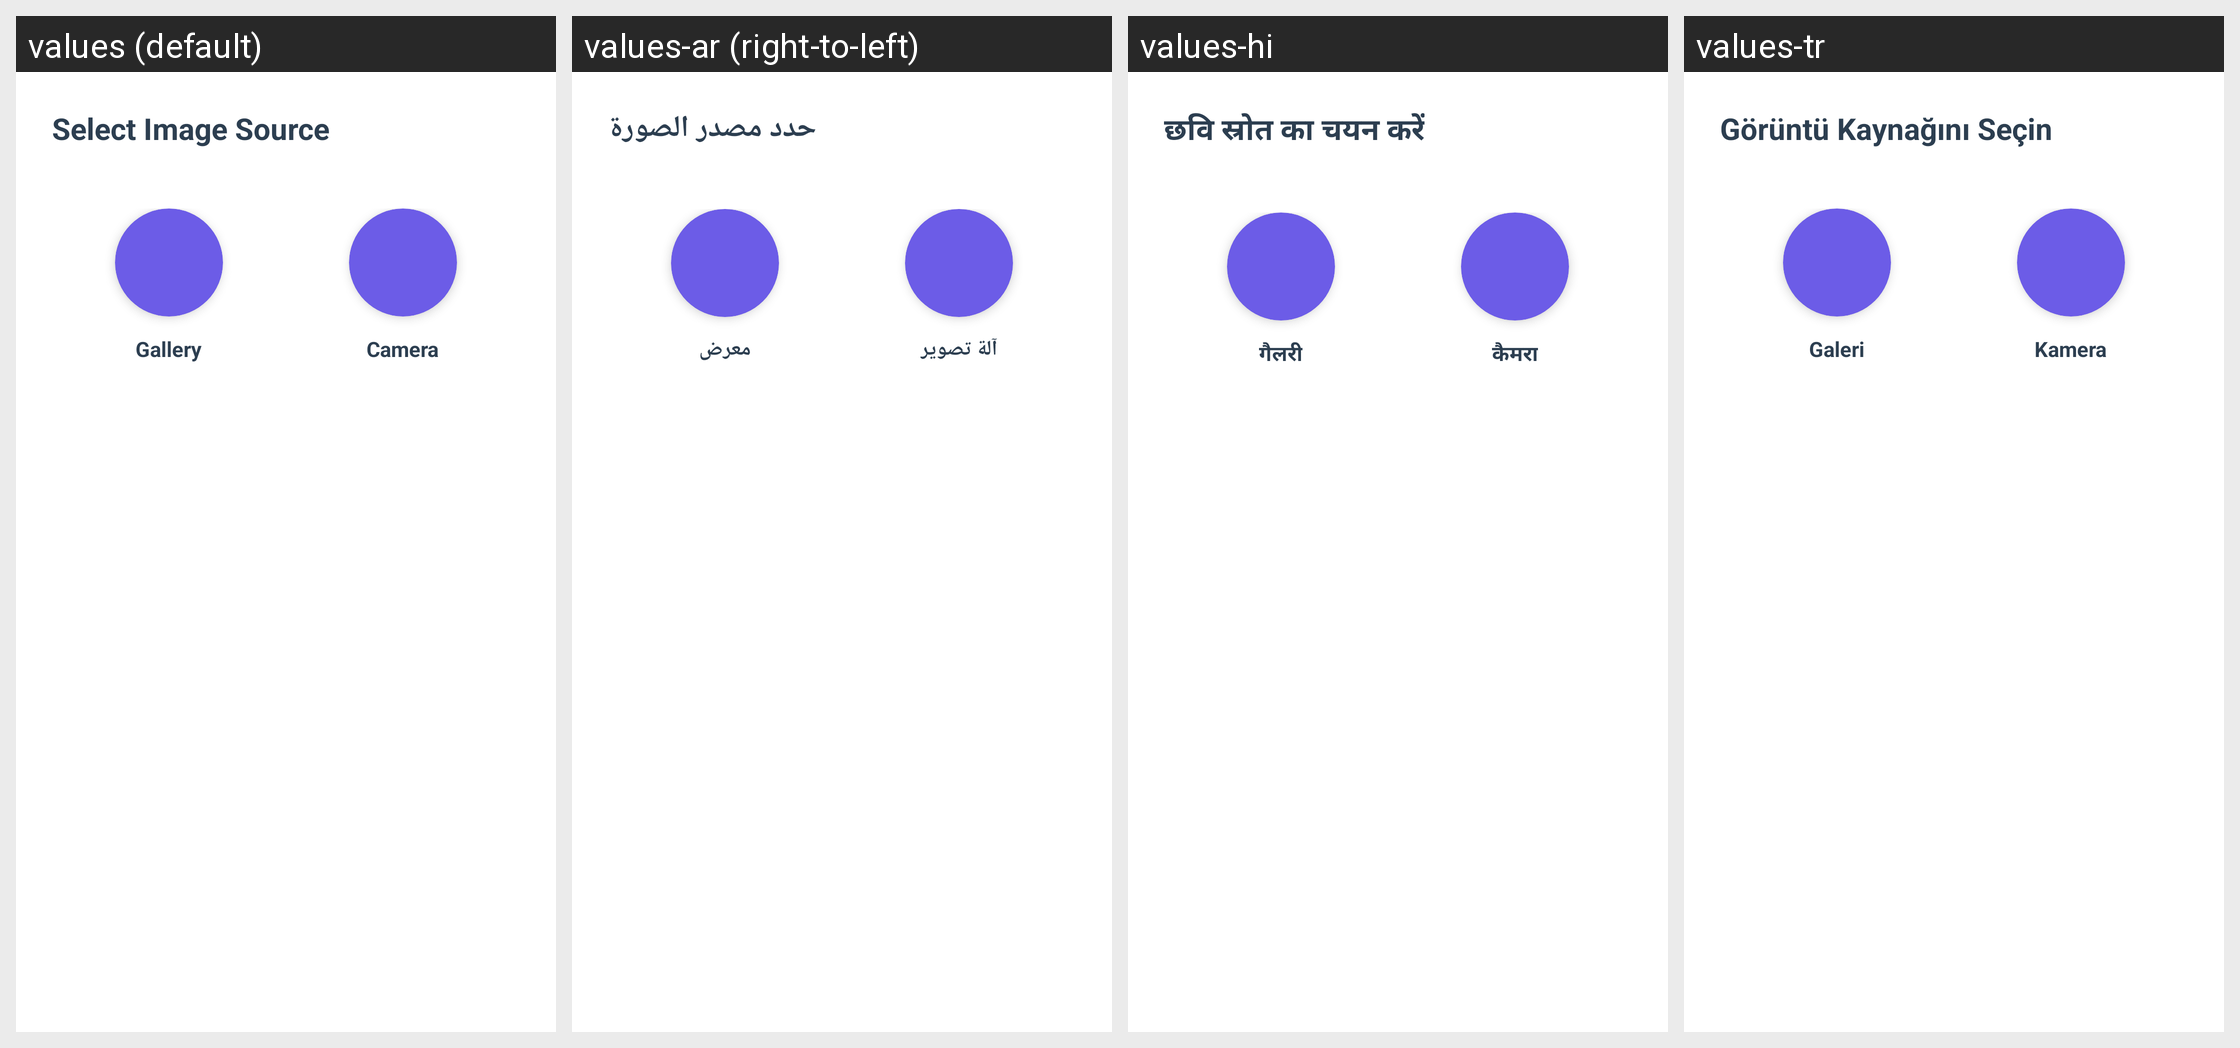

The Android screen above is rendered under several locales of the same app. Produce the string resources it draws, with the default and per-locale values.
Android screen res/layout/dialog_image_source.xml rendered under 4 locales, left to right: values (default), values-ar (right-to-left), values-hi, values-tr. Device: Nexus 5 (rendered at 1080×1920; each locale shown at half size, 540×960, under a caption strip naming it); theme AppTheme.
Other locales in the repository, not shown: values-de, values-es, values-fil, values-fr, values-in, values-it, values-ja, values-ko, values-pt, values-ru, values-th, values-vi, values-zh.
Strings drawn on this screen, with the default value and each locale's value (text and hints the layout hard-codes, and strings that could not be matched under every locale, appear in the picture but are not listed):

select_image_source
  values: Select Image Source
  values-ar: حدد مصدر الصورة
  values-hi: छवि स्रोत का चयन करें
  values-tr: Görüntü Kaynağını Seçin

gallery
  values: Gallery
  values-ar: معرض
  values-hi: गैलरी
  values-tr: Galeri

camera
  values: Camera
  values-ar: آلة تصوير
  values-hi: कैमरा
  values-tr: Kamera
